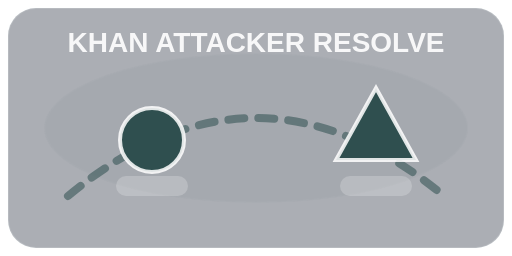
t = 0.00 s
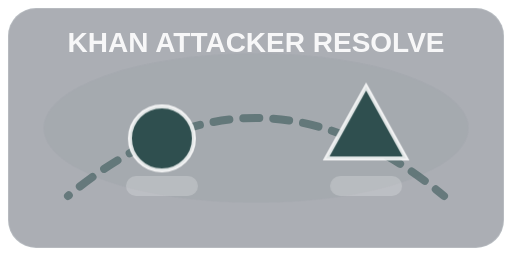
t = 0.20 s
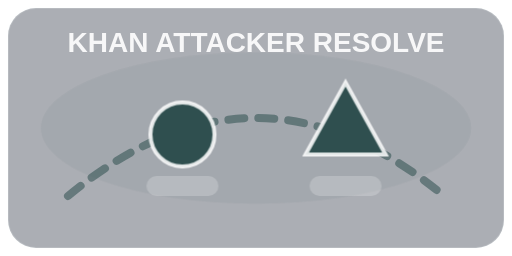
t = 0.40 s
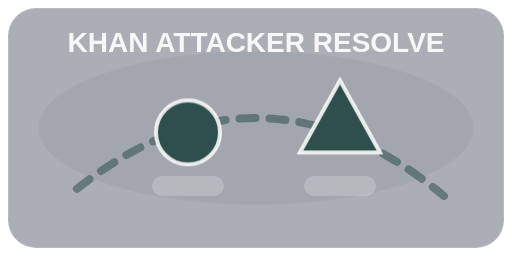
t = 0.55 s
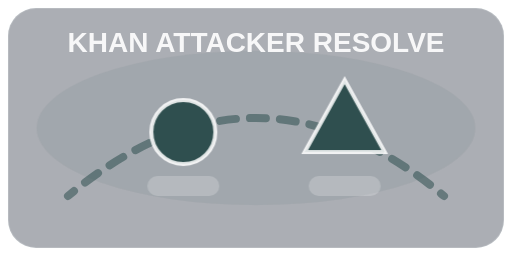
t = 0.69 s
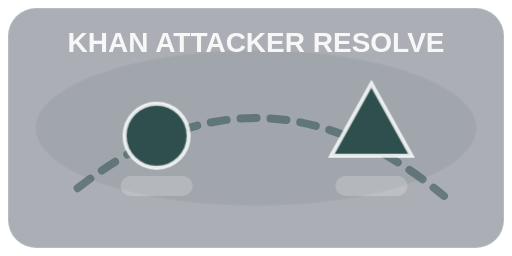
t = 0.96 s

The animated SVG that drew these frames (rendered in a browser with its animation timeline set to each time). Animation: 1 SMIL element (animate=1), 4 CSS @keyframes rules; one cycle of 1.10 s, repeats indefinitely.

<svg xmlns="http://www.w3.org/2000/svg" viewBox="0 0 256 128">
  <defs>
    <style>
      .bg { fill: rgba(15,23,42,0.35); stroke: rgba(248,250,252,0.15); }
      .unit { fill: #2F4F4F; stroke: rgba(255,255,255,0.85); stroke-width: 2; }
      .accent { fill: rgba(255,255,255,0.85); }
      .trail { stroke: #2F4F4F; stroke-width: 4; stroke-linecap: round; opacity: 0.55; }
      .pulse { opacity: .55; transform-origin: 128px 64px; animation: pulse 900ms ease-in-out infinite alternate; }
      .bob { animation: bob 650ms ease-in-out infinite alternate; }
      .slideA { animation: slideA 1100ms ease-in-out infinite; }
      .slideB { animation: slideB 1100ms ease-in-out infinite; }
      @keyframes bob { from { transform: translateY(0px); } to { transform: translateY(-4px); } }
      @keyframes pulse { from { transform: scale(0.98); opacity: .35; } to { transform: scale(1.02); opacity: .7; } }
      @keyframes slideA { 0% { transform: translateX(0px); } 50% { transform: translateX(18px); } 100% { transform: translateX(0px); } }
      @keyframes slideB { 0% { transform: translateX(0px); } 50% { transform: translateX(-18px); } 100% { transform: translateX(0px); } }
    </style>
  </defs>
  <rect x="4" y="4" width="248" height="120" rx="14" class="bg"/>
  <g class="pulse">
    <ellipse cx="128" cy="64" rx="108" ry="38" fill="#2F4F4F" opacity="0.10"/>
  </g>
  <path d="M34 98 Q 128 20 222 98" class="trail" fill="none" stroke-dasharray="8 7">
    <animate attributeName="stroke-dashoffset" values="0;-30" dur="0.8s" repeatCount="indefinite"/>
  </path>
  <g class="slideA">
    <circle cx="76" cy="70" r="16" class="unit bob"/>
    <rect x="58" y="88" width="36" height="10" rx="5" class="accent" opacity="0.25"/>
  </g>
  <g class="slideB">
    <path d="M168 80 L188 44 L208 80 Z" class="unit bob"/>
    <rect x="170" y="88" width="36" height="10" rx="5" class="accent" opacity="0.25"/>
  </g>
  <text x="128" y="26" text-anchor="middle" fill="rgba(255,255,255,0.9)" font-family="Oswald, sans-serif" font-weight="700" font-size="14">KHAN ATTACKER RESOLVE</text>
</svg>
